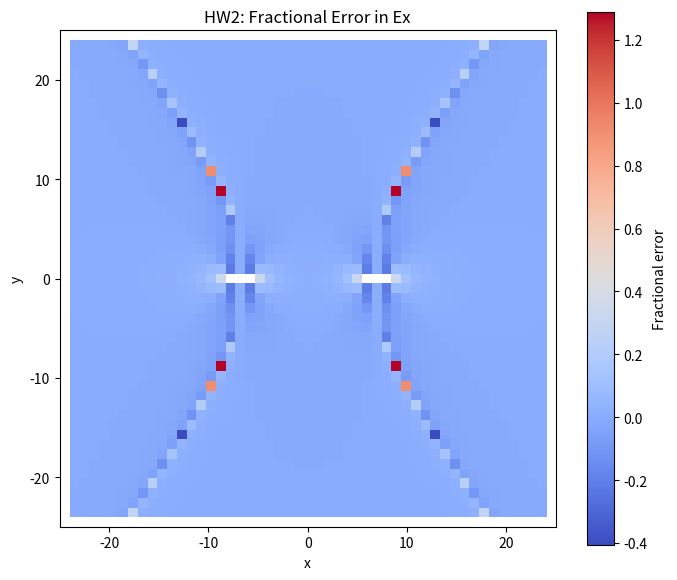
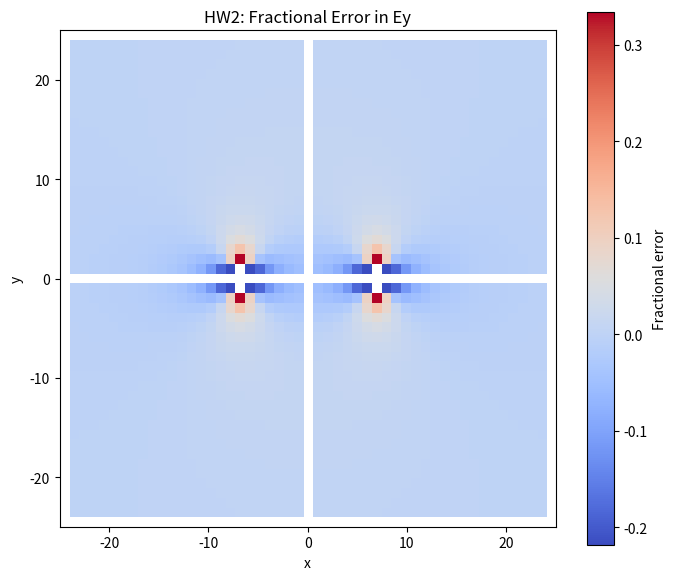
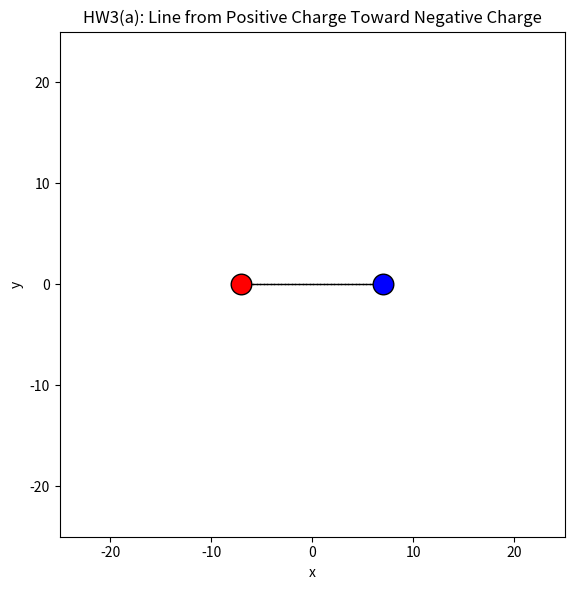
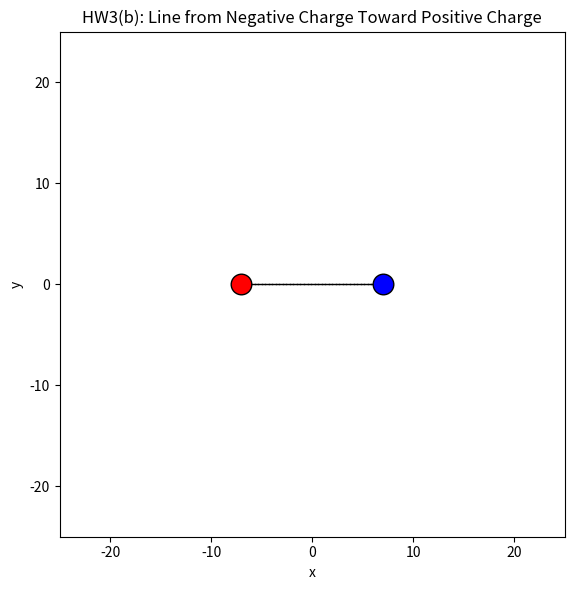
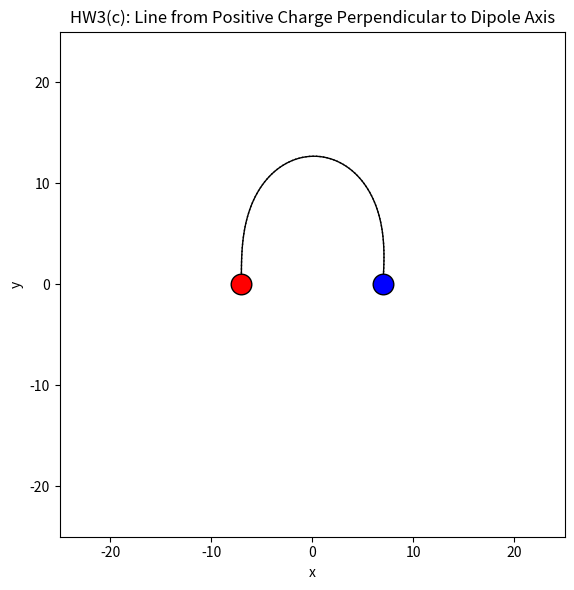
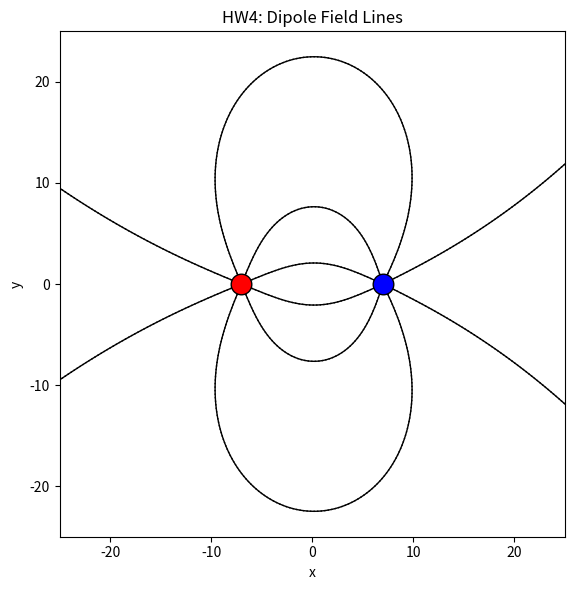

Generate these figures, in order, with matplotlib:
# PHY 110L Homework 3
# Yucheng Liu
# 919908992
# AI clarifies: In this project, GitHub Colpiolt was used as a code completion tool.

import numpy as np
import matplotlib.pyplot as plt

### Grid setup
def make_grid(n=51, xmin=-25, xmax=25, ymin=-25, ymax=25):
    coords = np.mgrid[ymin:ymax+1, xmin:xmax+1]
    ygrid = coords[0, :, :]
    xgrid = coords[1, :, :]
    return xgrid, ygrid


### Charge class
class Charge:
    def __init__(self, x, y, q):
        self.x = x
        self.y = y
        self.q = q

    def potential(self, xgrid, ygrid):
        r = np.hypot(xgrid - self.x, ygrid - self.y)
        with np.errstate(divide='ignore', invalid='ignore'):
            V = self.q / r
        return V

    def field(self, x, y):
        dx = x - self.x
        dy = y - self.y
        r = np.hypot(dx, dy)

        with np.errstate(divide="ignore", invalid="ignore"):
            Ex = self.q * dx / (r ** 3)
            Ey = self.q * dy / (r ** 3)

        return Ex, Ey

### Physics helpers

## HW1 Part
def total_potential(charges, xgrid, ygrid):
    Vtotal = np.zeros_like(xgrid, dtype=float)

    for c in charges:
        Vtotal += c.potential(xgrid, ygrid)

    return Vtotal

def finite_contour_levels(V, num_levels=10):
    finite_vals = V[np.isfinite(V)]
    vmin = np.min(finite_vals)
    vmax = np.max(finite_vals)

    if vmin < 0 and vmax > 0:
        vmax_abs = max(abs(vmin), abs(vmax))
        levels = np.linspace(-vmax_abs, vmax_abs, num_levels)
    else:
        levels = np.linspace(vmin, vmax, num_levels)

    return levels

def electric_field_from_potential(V):
    # np.gradient returns [dV/dy, dV/dx]
    dV_dy, dV_dx = np.gradient(V)
    Ex = -dV_dx
    Ey = -dV_dy
    return Ex, Ey

def field_direction_degrees(Ex, Ey):
    theta = np.degrees(np.arctan2(Ey, Ex))
    theta = (theta + 360) % 360
    return theta

## HW2 Part
def total_field(charges, x, y):
    Ex_total = 0
    Ey_total = 0

    for c in charges:
        Ex, Ey = c.field(x, y)
        Ex_total += Ex
        Ey_total += Ey

    return Ex_total, Ey_total

def electric_field_from_potential(V):
    # np.gradient returns [dV/dy, dV/dx]
    dV_dy, dV_dx = np.gradient(V)
    Ex = -dV_dx
    Ey = -dV_dy
    return Ex, Ey

def my_centered_difference_field(V, dx=1, dy=1):
    Ex = np.full_like(V, np.nan, dtype=float)
    Ey = np.full_like(V, np.nan, dtype=float)

    # centered difference, interior points only
    Ex[1:-1, 1:-1] = -(V[1:-1, 2:] - V[1:-1, :-2]) / (2 * dx)
    Ey[1:-1, 1:-1] = -(V[2:, 1:-1] - V[:-2, 1:-1]) / (2 * dy)

    return Ex, Ey

def fractional_error(approx, true):
    error = np.full_like(true, np.nan, dtype=float)

    mask = (
        np.isfinite(approx)
        & np.isfinite(true)
        & (np.abs(true) > 1e-12)
    )

    error[mask] = (approx[mask] - true[mask]) / true[mask]

    return error

## HW3 Part
def unit_field(charges, x, y):
    Ex, Ey = total_field(charges, x, y)
    mag = np.hypot(Ex, Ey)

    if mag == 0 or not np.isfinite(mag):
        return None

    return Ex / mag, Ey / mag


def unit_equipotential_direction(charges, x, y):
    direction = unit_field(charges, x, y)

    if direction is None:
        return None

    ux, uy = direction

    # Rotate E direction by 90 degrees
    return -uy, ux

# Euler and RK2 steps
def euler_step(charges, x, y, h, direction='withfield'):
    direction_vector = unit_field(charges, x, y)

    if direction_vector is None:
        return None

    ux, uy = direction_vector

    if direction == 'againstfield':
        ux = -ux
        uy = -uy

    return x + h * ux, y + h * uy

def rk2_step(charges, x, y, h, direction='withfield'):
    direction_vector = unit_field(charges, x, y)

    if direction_vector is None:
        return None

    ux1, uy1 = direction_vector

    if direction == 'againstfield':
        ux1 = -ux1
        uy1 = -uy1

    # Midpoint
    xm = x + 0.5 * h * ux1
    ym = y + 0.5 * h * uy1

    mid_direction = unit_field(charges, xm, ym)

    if mid_direction is None:
        return None

    ux2, uy2 = mid_direction

    if direction == 'againstfield':
        ux2 = -ux2
        uy2 = -uy2

    return x + h * ux2, y + h * uy2

def rk2_equipotential_step(charges, x, y, h):
    direction_vector = unit_equipotential_direction(charges, x, y)

    if direction_vector is None:
        return None

    ux1, uy1 = direction_vector

    xm = x + 0.5 * h * ux1
    ym = y + 0.5 * h * uy1

    mid_direction = unit_equipotential_direction(charges, xm, ym)

    if mid_direction is None:
        return None

    ux2, uy2 = mid_direction

    return x + h * ux2, y + h * uy2

### Field line helpers
def trace_field_line(charges, x0, y0, stop_x, stop_y, step=0.35, stop_radius=0.8, max_steps=3000, direction='withfield'):
    x = x0
    y = y0

    for i in range(max_steps):
        Ex, Ey = total_field(charges, x, y)

        if not np.isfinite(Ex) or not np.isfinite(Ey):
            break

        E_mag = np.hypot(Ex, Ey)

        if E_mag == 0:
            break

        ux = Ex / E_mag
        uy = Ey / E_mag

        if direction == 'againstfield':
            ux = -ux
            uy = -uy

        x_new = x + step * ux
        y_new = y + step * uy

        plt.plot([x, x_new], [y, y_new], color='black', linewidth=1)

        x = x_new
        y = y_new

        if np.hypot(x - stop_x, y - stop_y) < stop_radius:
            break

        if x < -25 or x > 25 or y < -25 or y > 25:
            break


def launch_lines_from_charge( charges, source_charge, target_charge, number_of_lines=8, launch_radius=0.8):
    angles = np.linspace(0, 2*np.pi, number_of_lines, endpoint=False)

    # offset angle to avoid launching exactly along axes
    angles = angles + np.pi / number_of_lines

    for theta in angles:
        x0 = source_charge.x + launch_radius * np.cos(theta)
        y0 = source_charge.y + launch_radius * np.sin(theta)

        if source_charge.q > 0:
            direction = 'withfield'
        else:
            direction = 'againstfield'

        trace_field_line(charges, x0, y0, target_charge.x, target_charge.y, direction=direction)

### Plot helpers
## HW1 Part
def plot_potential(charges, xgrid, ygrid, title):
        V = total_potential(charges, xgrid, ygrid)

        plt.figure(figsize=(7, 6))
        plt.imshow(
            V,
            origin='lower',
            extent=[xgrid.min(), xgrid.max(), ygrid.min(), ygrid.max()]
        )
        plt.colorbar(label='Potential V')

        levels = finite_contour_levels(V, num_levels=10)
        plt.contour(
            xgrid, ygrid, V,
            levels=levels,
            colors='black',
            linewidths=0.8
        )

        for c in charges:
            marker = 'o' if c.q > 0 else 'x'
            plt.scatter(c.x, c.y, marker=marker, s=100)

        plt.gca().set_aspect('equal')
        plt.xlabel('x')
        plt.ylabel('y')
        plt.title(title)
        plt.tight_layout()
        return V

def plot_field_direction_from_potential(charges, xgrid, ygrid, title):
    V = total_potential(charges, xgrid, ygrid)
    Ex, Ey = electric_field_from_potential(V)
    theta = field_direction_degrees(Ex, Ey)

    plt.figure(figsize=(7, 6))
    plt.imshow(
        theta,
        origin='lower',
        extent=[xgrid.min(), xgrid.max(), ygrid.min(), ygrid.max()],
        cmap='hsv',
        vmin=0,
        vmax=360
    )
    plt.colorbar(label='Field direction (degrees)')

    for c in charges:
        marker = 'o' if c.q > 0 else 'x'
        plt.scatter(c.x, c.y, marker=marker, s=100)

    plt.gca().set_aspect('equal')
    plt.xlabel('x')
    plt.ylabel('y')
    plt.title(title)
    plt.tight_layout()
    
## HW2 Part
def plot_fractional_error(error, title):
    plt.figure(figsize=(7, 6))
    plt.imshow(
        error,
        origin='lower',
        extent=[-25, 25, -25, 25],
        cmap='coolwarm'
    )
    plt.colorbar(label='Fractional error')
    plt.gca().set_aspect('equal')
    plt.xlabel('x')
    plt.ylabel('y')
    plt.title(title)
    plt.tight_layout()


def plot_field_lines(charges, positive, negative, start_points, title):
    plt.figure(figsize=(7, 6))

    for start in start_points:
        start_x = start[0]
        start_y = start[1]
        direction = start[2]
        stop_charge = start[3]

        trace_field_line(
            charges,
            start_x,
            start_y,
            stop_charge.x,
            stop_charge.y,
            direction=direction
        )

    plt.scatter(positive.x, positive.y, color='red', s=220, edgecolors='black', zorder=5)

    plt.scatter(negative.x, negative.y, color='blue', s=220, edgecolors='black', zorder=5)

    plt.xlim(-25, 25)
    plt.ylim(-25, 25)
    plt.gca().set_aspect('equal')
    plt.xlabel('x')
    plt.ylabel('y')
    plt.title(title)
    plt.tight_layout()

def make_start_points_from_charge(source_charge, target_charge, number_of_lines, launch_radius, angle_offset):
    start_points = []

    angles = np.linspace(0, 2*np.pi, number_of_lines, endpoint=False)
    angles = angles + angle_offset

    for theta in angles:
        x0 = source_charge.x + launch_radius * np.cos(theta)
        y0 = source_charge.y + launch_radius * np.sin(theta)

        if source_charge.q > 0:
            direction = 'withfield'
        else:
            direction = 'againstfield'

        start_points.append((x0, y0, direction, target_charge))

    return start_points

### Main
def main():

    # Set up
    xgrid, ygrid = make_grid()

    positive = Charge(-7, 0, +1)
    negative = Charge(7, 0, -1)
    charges = [positive, negative]

    V = total_potential(charges, xgrid, ygrid)

    # HW1
    my_Ex, my_Ey = my_centered_difference_field(V)
    np_Ex, np_Ey = electric_field_from_potential(V)

    interior = np.s_[1:-1, 1:-1]

    diff_Ex = np.nanmax(np.abs(my_Ex[interior] - np_Ex[interior]))
    diff_Ey = np.nanmax(np.abs(my_Ey[interior] - np_Ey[interior]))

    print("HW1: Centered difference compared with np.gradient")
    print("Maximum difference in Ex:", diff_Ex)
    print("Maximum difference in Ey:", diff_Ey)
    print()

    # HW2
    true_Ex, true_Ey = total_field(charges, xgrid, ygrid)

    error_Ex = fractional_error(my_Ex, true_Ex)
    error_Ey = fractional_error(my_Ey, true_Ey)

    plot_fractional_error(error_Ex, 'HW2: Fractional Error in Ex')
    plot_fractional_error(error_Ey, 'HW2: Fractional Error in Ey')

    print("HW2: Fractional error")
    print("Max fractional error Ex:", np.nanmax(np.abs(error_Ex)))
    print("Max fractional error Ey:", np.nanmax(np.abs(error_Ey)))
    print("These errors are much larger than machine precision, about 1e-16.")
    print()

    # HW3(a)
    plot_field_lines(
        charges,
        positive,
        negative,
        start_points=[
            (positive.x + 0.8, positive.y, 'withfield', negative)
        ],
        title='HW3(a): Line from Positive Charge Toward Negative Charge'
    )

    # HW3(b)
    plot_field_lines(
        charges,
        positive,
        negative,
        start_points=[
            (negative.x - 0.8, negative.y, 'againstfield', positive)
        ],
        title='HW3(b): Line from Negative Charge Toward Positive Charge'
    )

    # HW3(c)
    plot_field_lines(
        charges,
        positive,
        negative,
        start_points=[
            (positive.x, positive.y + 0.8, 'withfield', negative)
        ],
        title='HW3(c): Line from Positive Charge Perpendicular to Dipole Axis'
    )   

    # HW3(d)

    # Field lines are geometric curves that show the direction of the electric field, while the 
    # trajectory of a charged particle is determined by Newton’s law F=qE=ma and depends on the 
    # particle’s mass, charge, and initial velocity, so a particle does not generally move along 
    # a field line.


    # HW4
    # Positive charge
    positive_start_points = make_start_points_from_charge(
        source_charge=positive,
        target_charge=negative,
        number_of_lines=8,
        launch_radius=0.8,
        angle_offset=np.pi / 8
    )

    # Negative charge
    negative_start_points = [
        (negative.x + 0.8, negative.y + 0.4, 'againstfield', positive),
        (negative.x + 0.8, negative.y - 0.4, 'againstfield', positive),
    ]

    start_points_hw4 = positive_start_points + negative_start_points

    plot_field_lines(
        charges,
        positive,
        negative,
        start_points=start_points_hw4,
        title='HW4: Dipole Field Lines'
    )

    plt.show()

if __name__ == "__main__":
    main()
